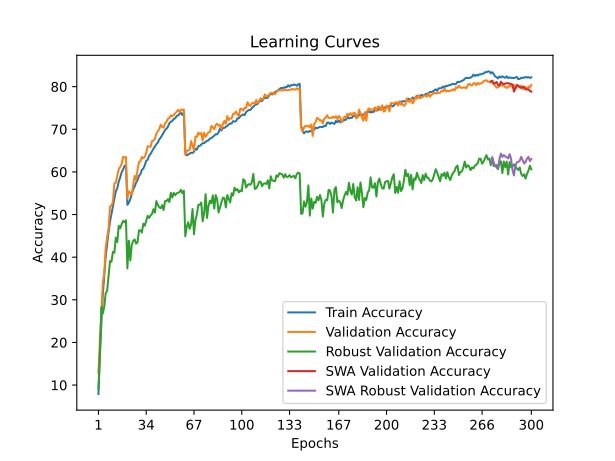

The data file committed next to this chart (first rows):
time; train_accuracy; train_loss; valid_accuracy; valid_loss; valid_accuracy_robust; valid_accuracy_swa; valid_accuracy_robust_swa
32,2080; 7,9133; 4,1734; 12,8100; 3,9046; 9,1448; 12,8100; 9,1448
63,4555; 17,2128; 3,7403; 20,6900; 3,6133; 17,1724; 20,6900; 17,1724
96,8496; 24,5159; 3,4090; 26,4700; 3,3931; 28,3379; 26,4700; 28,3379
128,2173; 31,0790; 3,1806; 34,1700; 3,1224; 26,7655; 34,1700; 26,7655
160,1864; 35,7497; 3,0008; 36,1000; 3,0658; 28,3517; 36,1000; 28,3517
193,1297; 40,0844; 2,8565; 42,2700; 2,8098; 31,5862; 42,2700; 31,5862
225,0925; 43,0629; 2,7426; 44,6400; 2,7640; 32,0966; 44,6400; 32,0966
257,2019; 45,9574; 2,6434; 46,7500; 2,6096; 35,5586; 46,7500; 35,5586
289,2221; 48,3737; 2,5592; 51,8700; 2,4511; 39,0966; 51,8700; 39,0966
319,9107; 50,1800; 2,4911; 52,0900; 2,4281; 38,9379; 52,0900; 38,9379
352,4826; 52,1463; 2,4199; 52,9900; 2,4137; 41,2483; 52,9900; 41,2483
384,3748; 53,6486; 2,3801; 57,2900; 2,2547; 41,0414; 57,2900; 41,0414
416,1108; 55,4649; 2,3147; 57,4700; 2,2465; 44,5655; 57,4700; 44,5655
449,4419; 56,1750; 2,2771; 59,0300; 2,1942; 43,5517; 59,0300; 43,5517
481,0620; 57,6812; 2,2317; 60,6300; 2,1548; 47,3586; 60,6300; 47,3586
513,6513; 58,7074; 2,1978; 61,1400; 2,1198; 46,7655; 61,1400; 46,7655
546,3575; 59,8736; 2,1624; 61,8600; 2,0858; 47,7241; 61,8600; 47,7241
577,2330; 60,5317; 2,1326; 63,5100; 2,0623; 48,4897; 63,5100; 48,4897
611,1589; 61,4098; 2,1105; 63,3900; 2,0430; 48,1862; 63,3900; 48,1862
642,9481; 61,5498; 2,1051; 63,5100; 2,0296; 48,6552; 63,5100; 48,6552
674,7631; 52,2784; 2,4207; 53,7200; 2,4651; 37,3655; 53,7200; 37,3655
707,4021; 52,7724; 2,4019; 55,4600; 2,3902; 43,8690; 55,4600; 43,8690
739,2603; 53,6006; 2,3732; 55,0300; 2,3603; 39,2345; 55,0300; 39,2345
771,1822; 54,8248; 2,3360; 54,7300; 2,4016; 42,9310; 54,7300; 42,9310
804,2891; 55,8569; 2,2960; 56,9600; 2,3413; 43,8138; 56,9600; 43,8138
835,0876; 56,5510; 2,2665; 59,0800; 2,1838; 44,1655; 59,0800; 44,1655
867,6461; 57,5032; 2,2431; 58,1200; 2,2793; 43,1793; 58,1200; 43,1793
900,1619; 58,0673; 2,2149; 60,4500; 2,1786; 43,4897; 60,4500; 43,4897
930,7837; 59,0394; 2,1827; 62,3300; 2,1266; 46,2897; 62,3300; 46,2897
964,3552; 59,4935; 2,1584; 62,5200; 2,1355; 46,2897; 62,5200; 46,2897
996,1318; 60,4937; 2,1355; 63,5200; 2,0500; 45,7862; 63,5200; 45,7862
1027,7686; 60,7677; 2,1195; 63,2200; 2,0718; 47,8483; 63,2200; 47,8483
1060,8197; 61,5779; 2,0943; 63,5300; 2,0521; 47,3862; 63,5300; 47,3862
1091,8466; 62,6040; 2,0642; 64,4700; 2,0206; 48,5724; 64,4700; 48,5724
1124,4893; 62,8781; 2,0444; 66,0100; 1,9719; 49,7103; 66,0100; 49,7103
1156,3232; 63,7882; 2,0211; 65,9700; 2,0078; 49,2138; 65,9700; 49,2138
1187,2581; 64,2143; 2,0009; 65,8600; 1,9863; 49,7862; 65,8600; 49,7862
1219,8446; 64,8184; 1,9786; 67,2700; 1,9268; 50,1379; 67,2700; 50,1379
1251,8937; 65,4605; 1,9643; 67,3200; 1,9525; 51,2621; 67,3200; 51,2621
1283,7176; 65,9446; 1,9464; 67,7500; 1,9455; 50,4414; 67,7500; 50,4414
1318,0803; 66,5246; 1,9214; 68,9700; 1,9171; 53,1586; 68,9700; 53,1586
1349,7076; 66,8567; 1,9105; 69,5600; 1,8711; 52,2690; 69,5600; 52,2690
1382,2240; 67,6448; 1,8840; 70,0600; 1,8630; 51,7241; 70,0600; 51,7241
1415,5791; 68,0289; 1,8675; 71,0900; 1,8288; 51,4828; 71,0900; 51,4828
1446,5268; 68,6310; 1,8491; 70,5600; 1,8581; 52,2069; 70,5600; 52,2069
1479,4572; 69,2311; 1,8340; 70,3500; 1,8284; 51,0621; 70,3500; 51,0621
1512,0211; 69,8152; 1,8139; 71,4200; 1,8273; 53,1586; 71,4200; 53,1586
1543,3648; 70,1352; 1,7961; 71,7300; 1,8074; 53,1655; 71,7300; 53,1655
1577,0029; 70,6253; 1,7857; 72,4900; 1,7847; 53,6207; 72,4900; 53,6207
1609,8883; 71,4194; 1,7640; 72,6600; 1,7804; 52,9241; 72,6600; 52,9241
1641,6352; 71,7695; 1,7485; 73,2900; 1,7627; 55,0966; 73,2900; 55,0966
1675,4957; 71,9595; 1,7430; 73,0600; 1,7548; 54,0069; 73,0600; 54,0069
1707,3435; 72,4416; 1,7210; 73,3500; 1,7664; 55,0828; 73,3500; 55,0828
1740,1213; 72,5556; 1,7229; 73,7700; 1,7537; 54,5103; 73,7700; 54,5103
1772,9644; 73,1097; 1,7073; 74,0800; 1,7354; 54,9862; 74,0800; 54,9862
1803,8023; 73,2417; 1,6976; 74,5400; 1,7335; 55,1034; 74,5400; 55,1034
1837,0312; 73,6158; 1,6894; 74,0700; 1,7366; 55,2759; 74,0700; 55,2759
1868,6893; 73,8238; 1,6830; 74,6300; 1,7099; 55,7862; 74,6300; 55,7862
1899,8021; 73,3557; 1,6912; 74,5400; 1,7171; 55,0069; 74,5400; 55,0069
1932,4722; 74,0198; 1,6722; 74,6600; 1,7218; 55,5793; 74,6600; 55,5793
... 240 more rows
